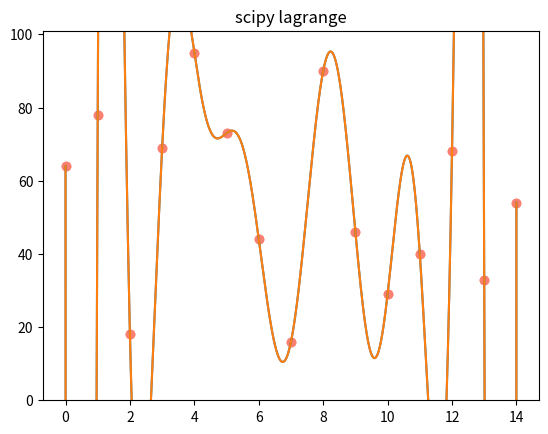

Generate this figure with matplotlib:
import numpy as np
import numpy.polynomial as pol
from typing import Callable, List, Union
Vector = List[float]
Function = Callable[[float], float]
Polynomial = pol.Polynomial


def lagrange(X: Vector, Y: Vector) -> Function:
    """Returns the lagrange interpolation
    Args:
        X (Vector): X-data
        Y (Vector): Y-data
    Returns:
        Callable[[Vector], Vector]: returns the function that evaluates the lagrange interpolation
    """
    X = np.asarray(X)  

    def lagran(x):
        # Checks the input's type
        if type(x) is np.ndarray:
            x = x.reshape(-1, 1)
        
        if isinstance(x, list):
            x = np.array(x).reshape(-1, 1)
        
        else:
            x = np.array([x]).reshape(-1, 1)

        out = 0
        for i in range(len(X)):
            #pi_x = (x - np.array([(X[X != xi]).reshape(-1)] * len(x))) because X[X != xi] autoreshape (-1)
            pi_x = x - np.array([(X[X != X[i]])] * len(x))

            out += Y[i] * (pi_x / (X[i] - X[X != X[i]])).prod(axis = 1)

        return out
    
    return lagran

def lagrange2(X: Vector, Y: Vector) -> Function:

    M = len(X)
    p = np.poly1d(0.0)
    for j in range(M):
        pt = np.poly1d(Y[j])
        for k in range(M):
            if k == j:
                continue
            fac = X[j]-X[k]
            pt *= np.poly1d([1.0, -X[k]])/fac
        p += pt
    return p
    
def mylagrange(X: Vector, Y: Vector) -> Polynomial:
    p = 0
    for i in range(len(X)):
        qn = pol.Polynomial.fromroots(X[X != X[i]])
        p += Y[i] * qn / qn(X[i])
    return p
    

def main() -> None:
    from time import perf_counter
    """ X = np.array([-1, 0, 4,  1, 7, 8])
    X = np.concatenate((X, X+10))
    Y = np.array([ 4, 2, 3, -2, 6, 6])
    Y = np.concatenate((Y, Y+1)) """

    X = np.arange(15)
    Y = np.random.randint(1,100, size=15)

    _x = np.linspace(min(X),max(X),1000)

    s = perf_counter()
    Lagran = mylagrange(X.reshape(-1),Y.reshape(-1))
    f = perf_counter()
    print(f'my lagrange: {f-s}')

    s = perf_counter()
    Lagran2 = lagrange2(X.reshape(-1),Y.reshape(-1))
    f = perf_counter()
    print(f'scipy lagrange: {f-s}')
    
    #Lagran = lagrange(X,Y)
    
    print(type(Lagran))
    print(type(Lagran2))


    s = perf_counter()
    y1 = Lagran(_x)
    f = perf_counter()
    print(f'my lagrange evaluates in: {f-s}')

    s = perf_counter()
    y2 = Lagran2(_x)
    f = perf_counter()
    print(f'scipy lagrange evaluates in: {f-s}')


    plt.scatter(X, Y, c='salmon')
    plt.title('my lagrange')
    plt.ylim(0,101)
    plt.plot(_x, Lagran(_x))
    plt.show()

    plt.scatter(X, Y, c='salmon')
    plt.title('scipy lagrange')
    plt.ylim(0,101)
    plt.plot(_x, Lagran2(_x))
    plt.show()

if __name__ == '__main__':
    import matplotlib.pyplot as plt
    main()